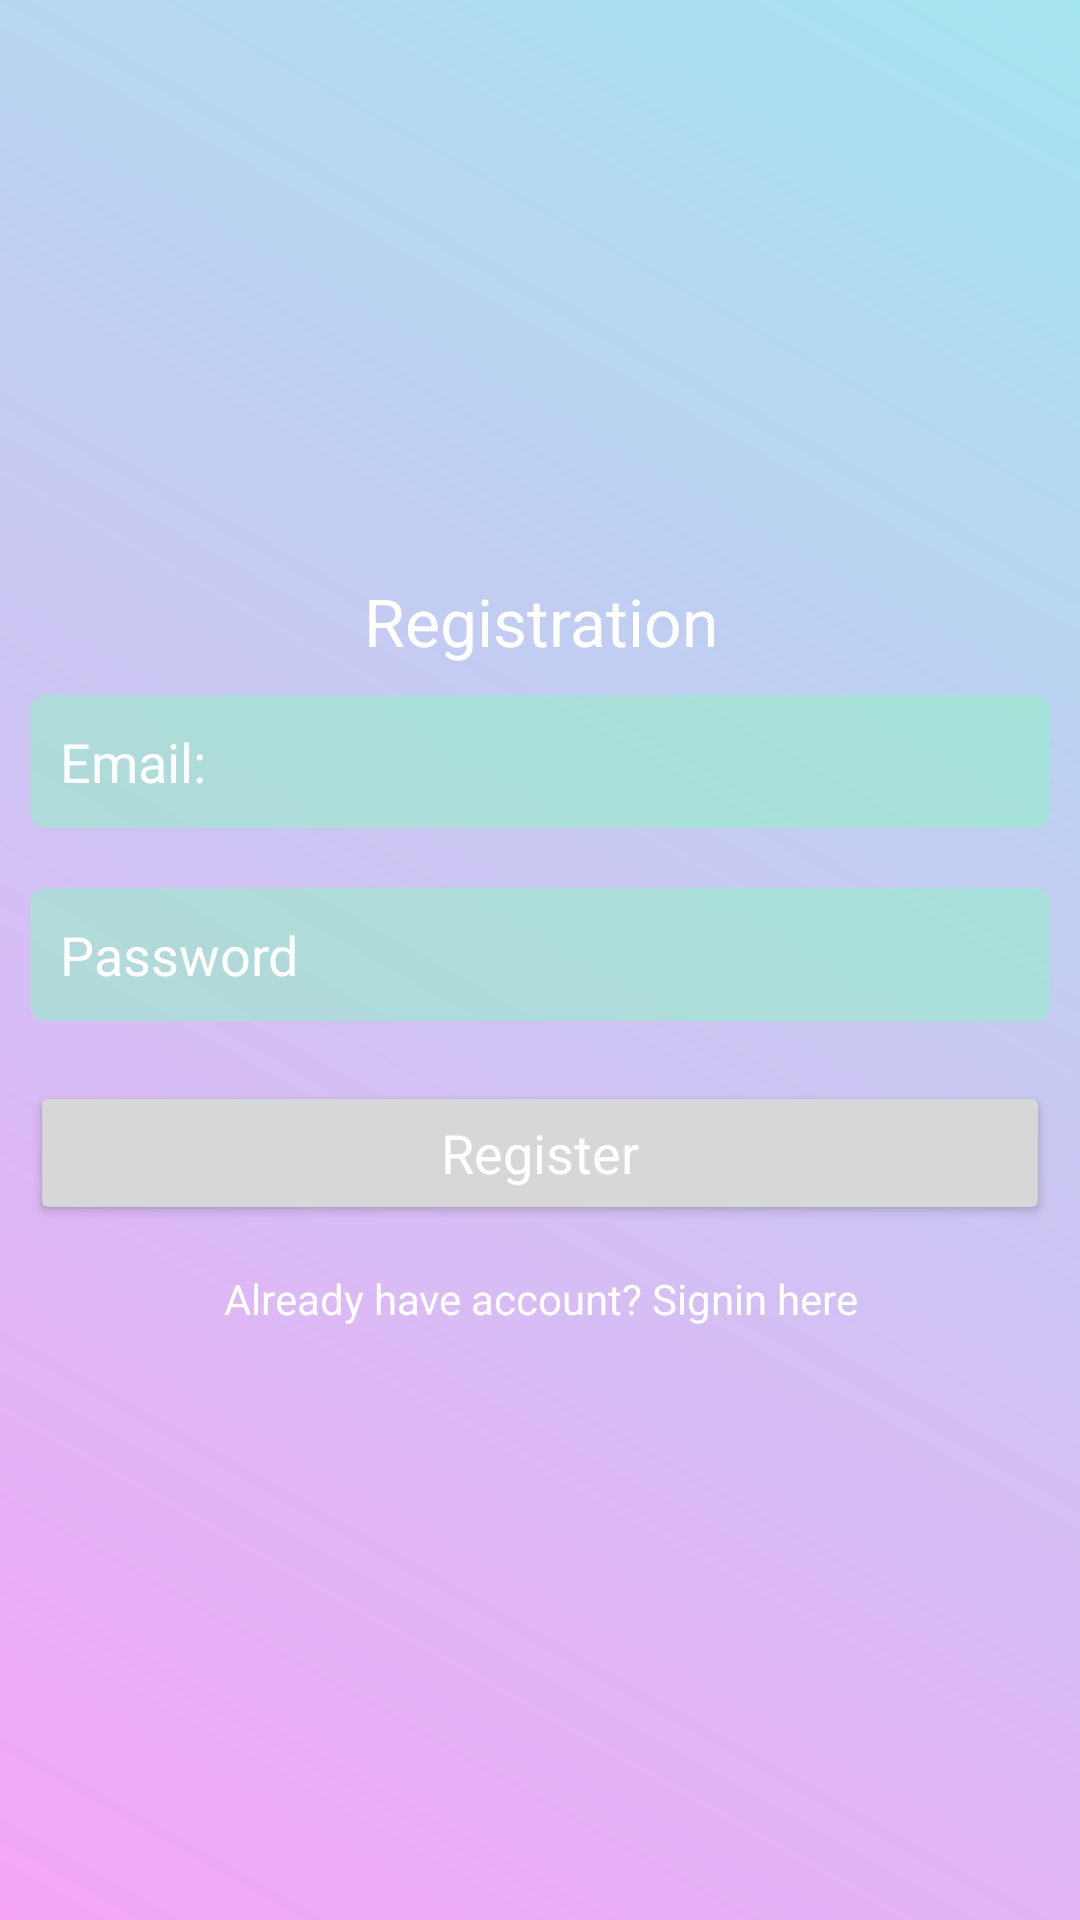

Write the Android layout XML for this screen, with the resource values it uses.
<!-- AndroidManifest.xml: application theme AppTheme -->
<!-- res/layout/activity_registration.xml -->
<?xml version="1.0" encoding="utf-8"?>
<LinearLayout xmlns:android="http://schemas.android.com/apk/res/android"
    xmlns:app="http://schemas.android.com/apk/res-auto"
    xmlns:tools="http://schemas.android.com/tools"
    android:layout_width="match_parent"
    android:gravity="center"
    android:orientation="vertical"
    android:background="@drawable/background_color"
    android:layout_height="match_parent"
    tools:context=".RegistrationActivity">

    <ScrollView
        android:layout_width="match_parent"
        android:layout_height="wrap_content">


        <LinearLayout
            android:layout_width="match_parent"
            android:layout_height="wrap_content"
            android:gravity="center"
            android:orientation="vertical">

            <TextView
                android:layout_width="match_parent"
                android:layout_height="wrap_content"
                android:gravity="center"
                android:text="Registration"
                android:textColor="@color/white"
                android:textAppearance="?android:textAppearanceLarge" />
            <EditText
                android:id="@+id/email_reg"
                android:layout_width="match_parent"
                android:layout_height="wrap_content"
                android:layout_margin="10dp"
                android:padding="10dp"
                android:hint="Email:"
                android:textColor="@color/white"
                android:textColorHint="@color/white"
                android:background="@drawable/edittext_background"

                />
            <EditText
                android:id="@+id/password_reg"
                android:layout_width="match_parent"
                android:layout_height="wrap_content"
                android:layout_margin="10dp"
                android:padding="10dp"
                android:hint="Password"
                android:textColor="@color/white"
                android:textColorHint="@color/white"
                android:background="@drawable/edittext_background"

                />
            <Button
                android:id="@+id/btn_reg"
                android:layout_width="match_parent"
                android:layout_height="wrap_content"
                android:layout_margin="10dp"
                android:gravity="center"
                android:textColor="@color/white"
                android:padding="10dp"
                android:text="Register"
                android:textAppearance="?android:textAppearanceMedium"
                />
            <TextView
                android:id="@+id/signin_here"
                android:layout_width="match_parent"
                android:layout_height="wrap_content"
                android:text="Already have account? Signin here"
                android:textColor="@color/white"
                android:gravity="center"

                android:padding="5dp"
                />


        </LinearLayout>

    </ScrollView>

</LinearLayout>
<!-- resources referenced by this layout -->
<resources>
  <color name="white">#FFFFFF</color>
  <!-- drawable background_color (drawable) -->
  <?xml version="1.0" encoding="utf-8"?>
  <shape xmlns:android="http://schemas.android.com/apk/res/android">
      <gradient
          android:angle="45"
          android:startColor="#F5A6F8"
          android:endColor="#A4E4EF"
          />
  </shape>
  <!-- drawable edittext_background (drawable) -->
  <?xml version="1.0" encoding="utf-8"?>
  <shape xmlns:android="http://schemas.android.com/apk/res/android">
      <gradient
          android:angle="45"
          android:startColor="#818FF3C0"
          android:endColor="#818FF3C0"
          />
      <corners
          android:topLeftRadius="5dp"
          android:topRightRadius="5dp"
          android:bottomLeftRadius="5dp"
          android:bottomRightRadius="5dp"
          />
  </shape>
  <style name="AppTheme" parent="Theme.AppCompat.Light.NoActionBar">
          
          <item name="colorPrimary">@color/colorPrimary</item>
          <item name="colorPrimaryDark">@color/colorPrimaryDark</item>
          <item name="colorAccent">@color/colorAccent</item>
          
          <item name="windowActionBar">false</item>
          <item name="windowNoTitle">true</item>
          <item name="drawerArrowStyle">@style/DrawerIconStyle</item>
      </style>
  <color name="colorPrimary">#6200EE</color>
  <color name="colorPrimaryDark">#3700B3</color>
  <color name="colorAccent">#03DAC5</color>
  <style name="DrawerIconStyle" parent="Widget.AppCompat.DrawerArrowToggle">
          <item name="color">@color/drawer_text_color</item>
  
  
  
      </style>
  <color name="drawer_text_color">#CEE8861D</color>
</resources>
